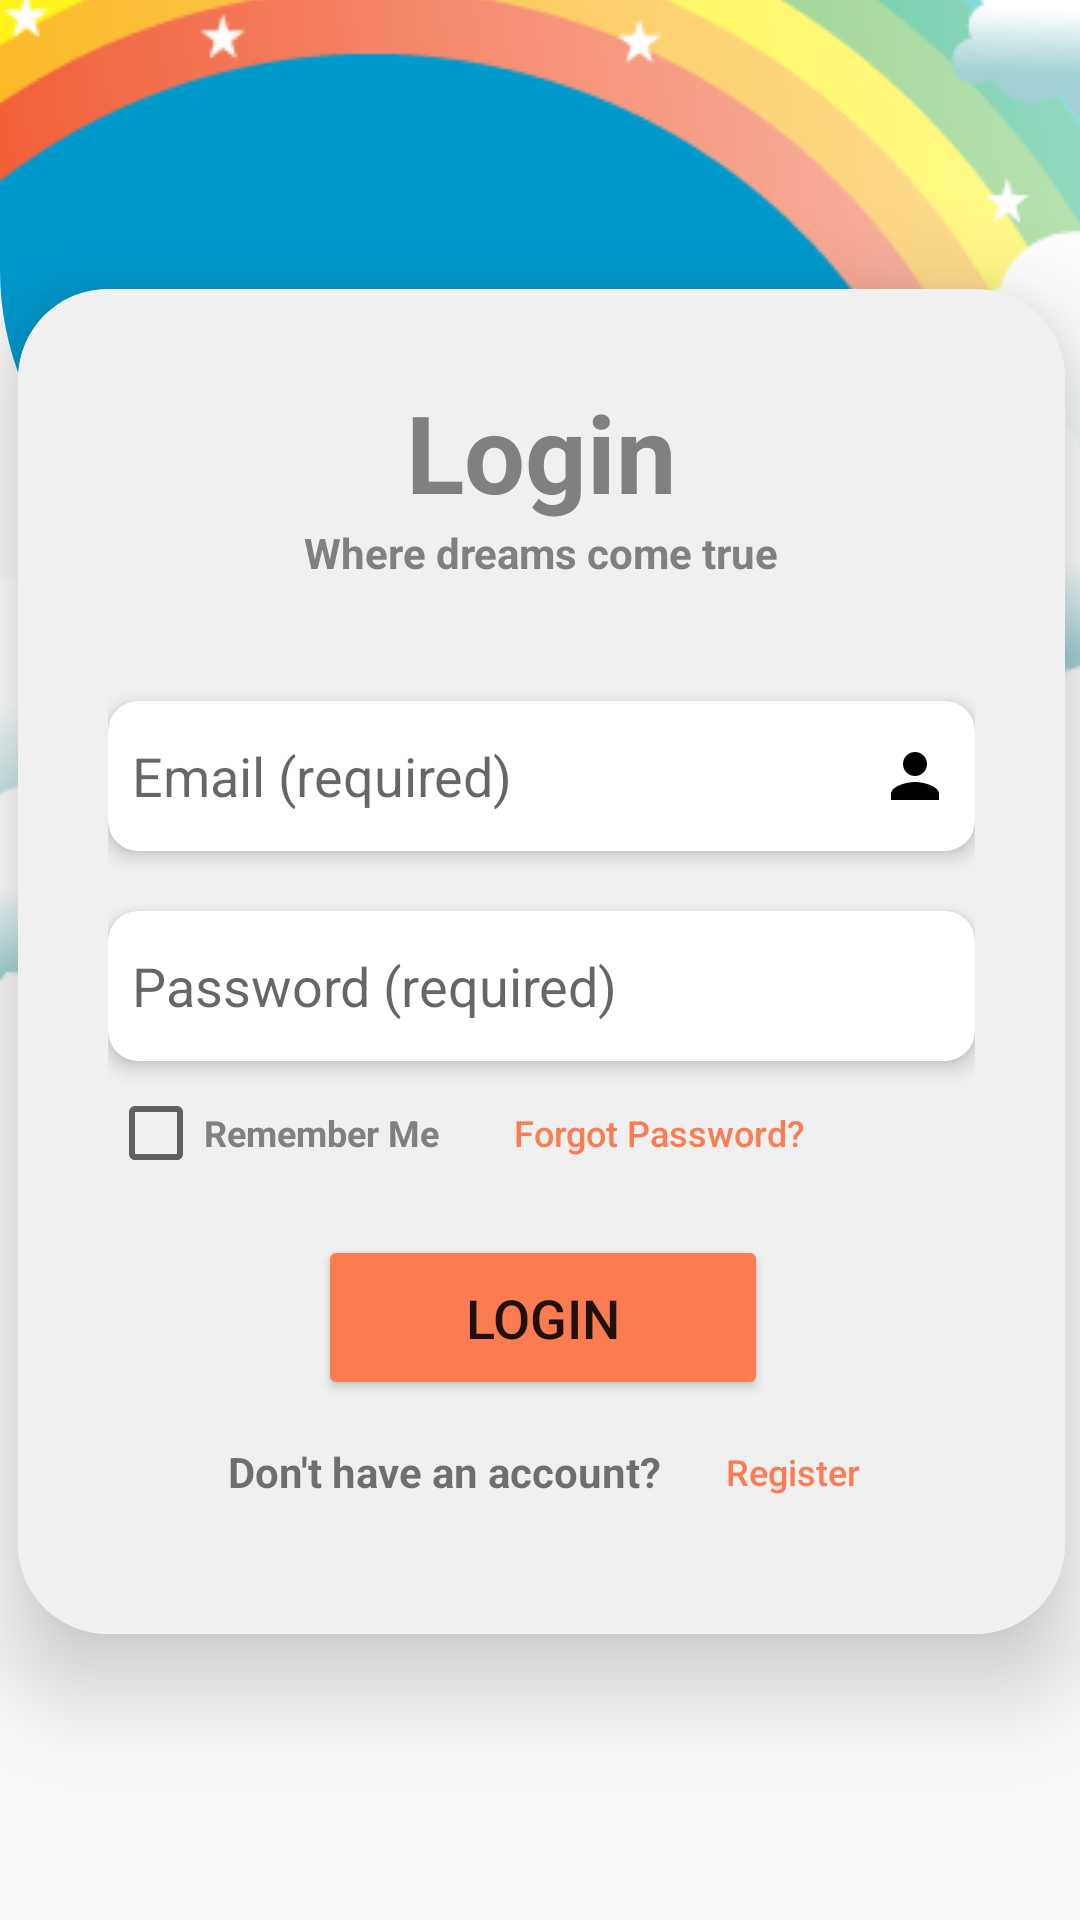

Write the Android layout XML for this screen, with the resource values it uses.
<!-- AndroidManifest.xml: application theme AppTheme -->
<!-- res/layout/activity_login_page.xml -->
<?xml version="1.0" encoding="utf-8"?>
<androidx.constraintlayout.widget.ConstraintLayout xmlns:android="http://schemas.android.com/apk/res/android"
    xmlns:app="http://schemas.android.com/apk/res-auto"
    xmlns:tools="http://schemas.android.com/tools"
    android:layout_width="match_parent"
    android:layout_height="match_parent"
    android:layout_gravity="center"
    android:background="@drawable/loginbg"
    tools:context=".LoginPage">

    <LinearLayout
        android:layout_width="409dp"
        android:layout_height="729dp"
        android:gravity="center"
        android:orientation="vertical"
        app:layout_constraintBottom_toBottomOf="parent"
        app:layout_constraintEnd_toEndOf="parent"
        app:layout_constraintStart_toStartOf="parent"
        app:layout_constraintTop_toTopOf="parent"
        >

        <androidx.cardview.widget.CardView
            android:layout_width="match_parent"
            android:layout_height="wrap_content"
            android:layout_margin="30dp"
            app:cardCornerRadius="30dp"
            app:cardElevation="20dp"
            >

            <LinearLayout
                android:layout_width="match_parent"
                android:layout_height="wrap_content"
                android:layout_gravity="center_horizontal"
                android:background="#F0F0F0"
                android:orientation="vertical"
                android:padding="30dp">

                <TextView
                    android:id="@+id/loginText"
                    android:layout_width="match_parent"
                    android:layout_height="wrap_content"
                    android:text="Login"
                    android:textAlignment="center"
                    android:textColor="#808080"
                    android:textSize="36sp"
                    android:textStyle="bold" />

                <TextView
                    android:layout_width="match_parent"
                    android:layout_height="match_parent"
                    android:text="Where dreams come true"
                    android:textAlignment="center"
                    android:textColor="#808080"
                    android:textSize="14sp"
                    android:textStyle="bold" />

                <androidx.cardview.widget.CardView
                    android:layout_width="match_parent"
                    android:layout_height="wrap_content"
                    android:layout_marginTop="40dp"
                    app:cardCornerRadius="10dp"
                    app:cardElevation="4dp">

                    <EditText
                        android:id="@+id/email_input"
                        android:layout_width="match_parent"
                        android:layout_height="50dp"
                        android:drawableRight="@drawable/person"
                        android:drawablePadding="8dp"
                        android:drawableTint="@color/black"
                        android:hint="Email (required)"
                        android:padding="8dp"
                        android:background="@android:color/transparent"
                        android:textColor="@color/black"
                        android:textColorHighlight="@color/cardview_dark_background" />

                </androidx.cardview.widget.CardView>


                <androidx.cardview.widget.CardView
                    android:layout_width="match_parent"
                    android:layout_height="wrap_content"
                    android:layout_marginTop="20dp"
                    app:cardCornerRadius="10dp"
                    app:cardElevation="4dp">

                    <EditText
                        android:id="@+id/password_input"
                        android:layout_width="match_parent"
                        android:layout_height="50dp"
                        android:drawableRight="@drawable/lock"
                        android:drawableTint="@color/black"
                        android:drawablePadding="8dp"
                        android:hint="Password (required)"
                        android:inputType="textPassword"
                        android:padding="8dp"
                        android:textColor="@color/black"
                        android:background="@android:color/transparent"
                        />

                </androidx.cardview.widget.CardView>

                <LinearLayout
                    android:layout_width="match_parent"
                    android:layout_height="wrap_content"
                    android:orientation="horizontal"
                    android:gravity="center_vertical">

                    <CheckBox
                        android:id="@+id/rmb_btn"
                        android:layout_width="wrap_content"
                        android:layout_height="match_parent"
                        android:text="Remember Me"
                        android:textColor="#808080"
                        android:textSize="12sp"
                        android:textStyle="bold" />

                    <Button
                        android:id="@+id/forgotPasswordButton"
                        android:layout_width="wrap_content"
                        android:layout_height="wrap_content"
                        android:text="Forgot Password?"
                        android:onClick="onClickForget"
                        android:layout_gravity="end"
                        android:layout_marginLeft="25dp"
                        android:textSize="12sp"
                        android:textColor="#FA7C50"
                        android:background="@android:color/transparent"
                        android:textAllCaps="false"
                        android:drawablePadding="0dp"
                        />
                </LinearLayout>

                <Button
                    android:id="@+id/loginButton"
                    android:layout_width="150dp"
                    android:layout_height="55dp"
                    android:layout_marginLeft="70dp"
                    android:layout_marginTop="10dp"
                    android:backgroundTint="#FA7C50"
                    android:text="Login"
                    android:onClick="onClick"
                    android:textAlignment="center"
                    android:textSize="18sp"
                    app:cornerRadius="10dp" />

                <LinearLayout
                    android:layout_width="match_parent"
                    android:layout_height="wrap_content"
                    android:orientation="horizontal"
                    android:gravity="center_vertical">

                    <TextView
                        android:layout_width="wrap_content"
                        android:layout_height="wrap_content"
                        android:text="Don't have an account?"
                        android:textStyle="bold"
                        android:layout_marginLeft="40dp"
                        android:textAlignment="center"
                        />

                    <Button
                        android:id="@+id/registerButton"
                        android:layout_width="wrap_content"
                        android:layout_height="wrap_content"
                        android:text="Register"
                        android:layout_gravity="end"
                        android:textSize="12sp"
                        android:textColor="#FA7C50"
                        android:background="@android:color/transparent"
                        android:textAllCaps="false"
                        />
                </LinearLayout>

            </LinearLayout>
        </androidx.cardview.widget.CardView>


    </LinearLayout>
</androidx.constraintlayout.widget.ConstraintLayout>
<!-- resources referenced by this layout -->
<resources>
  <color name="black">#FF000000</color>
  <!-- drawable loginbg (drawable) -->
  <?xml version="1.0" encoding="utf-8"?>
  <layer-list xmlns:android="http://schemas.android.com/apk/res/android">
  
      <item android:drawable="@drawable/navybluebg"
          android:bottom="450dp"/>
  
      <item
          android:drawable="@drawable/pngwing"
          android:gravity="center"
          android:bottom="350dp"
         />
  </layer-list>
  <!-- drawable person (drawable) -->
  <?xml version="1.0" encoding="utf-8"?>
      <vector android:height="24dp"
          android:tint="#333333"
          android:viewportHeight="24"
          android:viewportWidth="24"
          android:width="24dp"
          xmlns:android="http://schemas.android.com/apk/res/android">
          <path
              android:fillColor="@android:color/white"
              android:pathData="M12,12c2.21,0 4,-1.79 4,-4s-1.79,-4 -4,-4 -4,1.79 -4,4 1.79,4 4,4zM12,14c-2.67,0 -8,1.34 -8,4v2h16v-2c0,-2.66 -5.33,-4 -8,-4z" />
      </vector>
  <style name="AppTheme" parent="Theme.AppCompat.DayNight.NoActionBar" />
  <!-- drawable navybluebg (drawable) -->
  <?xml version="1.0" encoding="utf-8"?>
  <shape xmlns:android="http://schemas.android.com/apk/res/android">
      <solid android:color="@android:color/holo_blue_dark" />
      <corners
          android:bottomLeftRadius="100dp"
          android:bottomRightRadius="100dp" />
  </shape>
  <!-- drawable pngwing: png bitmap (drawable, 66943 bytes) -->
</resources>
